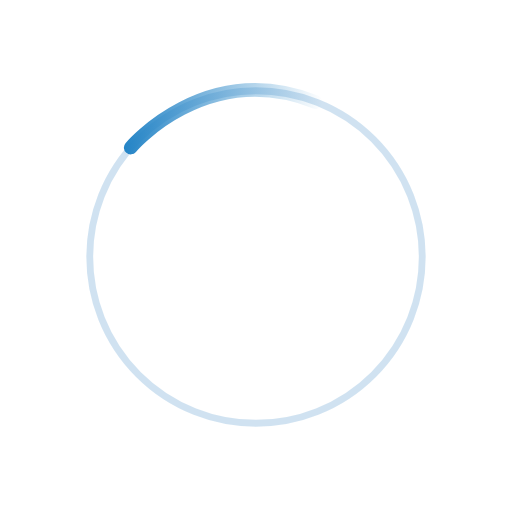
t = 0.00 s
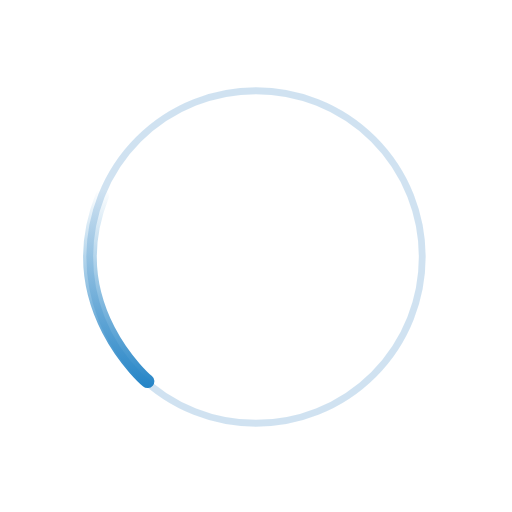
t = 0.20 s
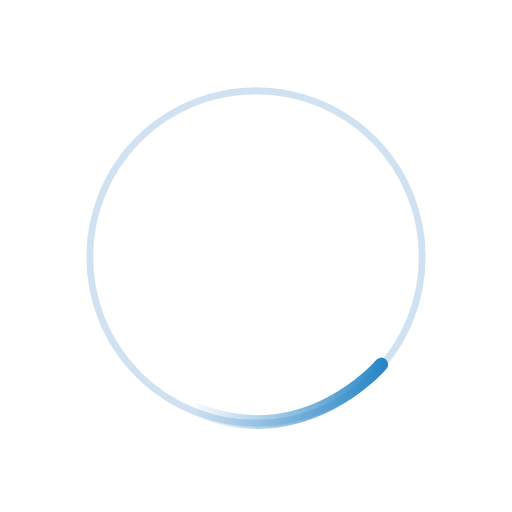
t = 0.40 s
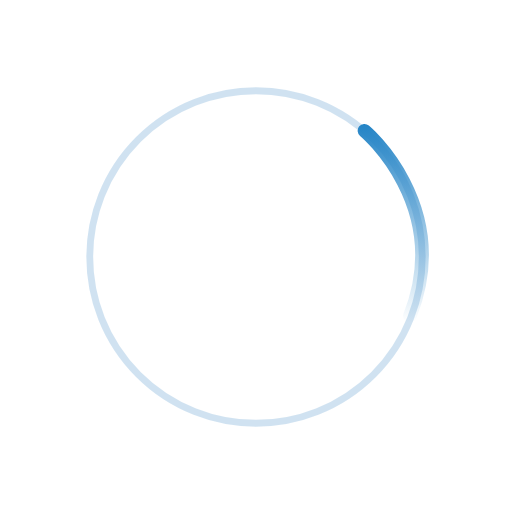
t = 0.60 s

The animated SVG that drew these frames (rendered in a browser with its animation timeline set to each time). Animation: 1 SMIL element (animateTransform=1); one cycle of 0.80 s, repeats indefinitely.

<?xml version="1.0" encoding="utf-8"?>
<!-- flevix.com  -->
<!DOCTYPE svg PUBLIC "-//W3C//DTD SVG 1.1//EN" "http://www.w3.org/Graphics/SVG/1.1/DTD/svg11.dtd">
<svg version="1.1" xmlns="http://www.w3.org/2000/svg" xmlns:xlink="http://www.w3.org/1999/xlink" x="0px" y="0px" width="150px"
	 height="150px" viewBox="0 0 150 150" enable-background="new 0 0 150 150" xml:space="preserve">

<g id="Layer_1">
	
		<circle opacity="0.2" fill="#FFFFFF" stroke="#1C75BC" stroke-width="2" stroke-linecap="square" stroke-linejoin="bevel" stroke-miterlimit="10" cx="75" cy="75.293" r="48.707"/>
</g>
<g id="Layer_2">
	<g>
		<linearGradient id="SVGID_1_" gradientUnits="userSpaceOnUse" x1="36.2957" y1="34.8138" x2="94.5114" y2="34.8138">
			<stop  offset="0" style="stop-color:#2484C6"/>
			<stop  offset="1" style="stop-color:#2484C6;stop-opacity:0"/>
		</linearGradient>
		<path fill="none" stroke="url(#SVGID_1_)" stroke-width="4" stroke-linecap="round" stroke-linejoin="bevel" d="M38.296,43.227
			c0,0,21.86-26.035,54.216-13.336">
			<animateTransform attributeName="transform"
                  attributeType="XML"
                  type="rotate"
                  from="0 75 75"
                  to="-360 75 75"
                  dur=".8s"
                  repeatCount="indefinite"/>
		</path>
	</g>
</g>
</svg>
